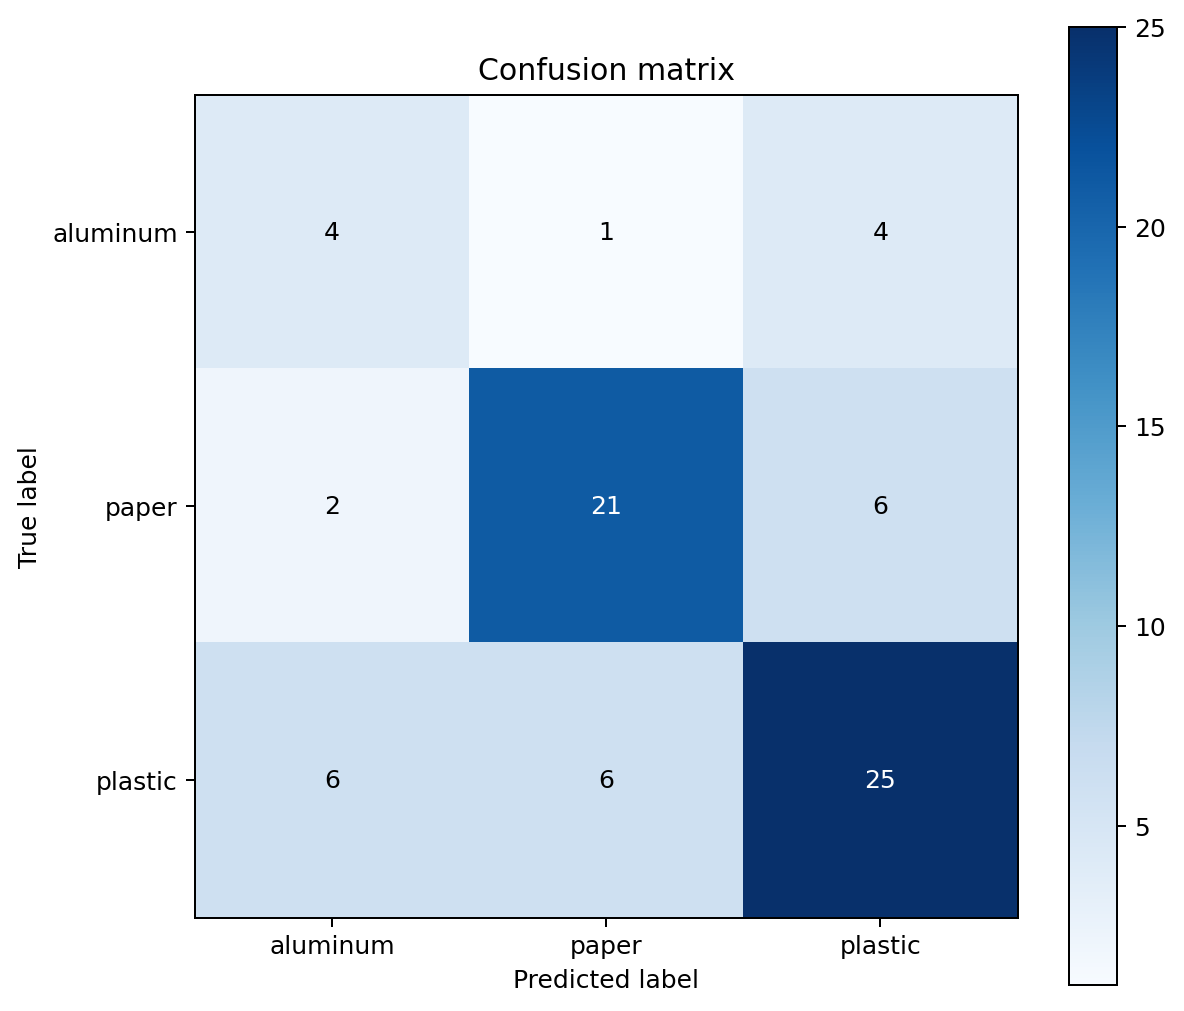

Data behind this chart, as committed beside it:
aluminum, paper, plastic
4, 1, 4
2, 21, 6
6, 6, 25
